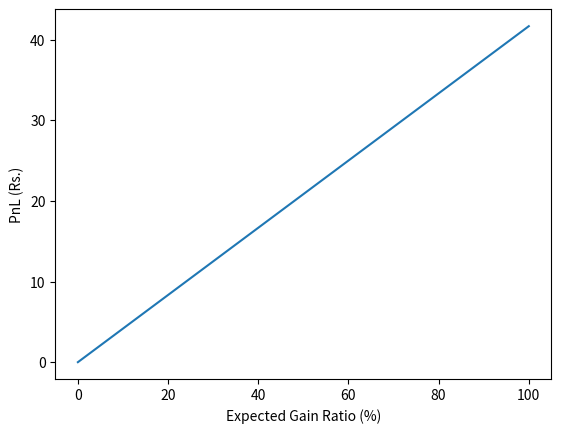

The matplotlib source for this figure:
#pnl = 750000 * %/100 * expected gain ratio - fees. fees = 90%^2
#maximum when derivative of pnl wrt % = 0
#% = 750000/18000 * expected gain ratio
def pnl(expected_ratio):
    return 75e4/180e2 * expected_ratio
def inv(pnl):
    return 180e2 * pnl/75e4
import matplotlib.pyplot as plt
plt.plot([i for i in range(101)], [pnl(i/100) for i in range(101)])
plt.xlabel("Expected Gain Ratio (%)")
plt.ylabel("PnL (Rs.)")
plt.show()
